Labelled photos from "data-v1", an image-classification folder in jood-otoom/Capstone. The possible labels are: moderate accident, no accident, severe accident.

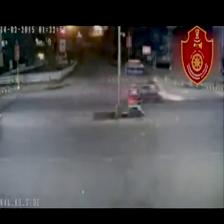
Label: moderate accident

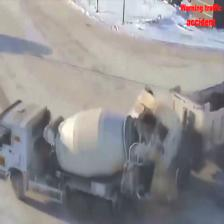
Label: severe accident

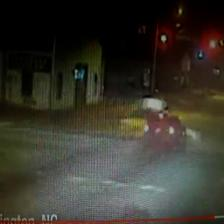
Label: moderate accident

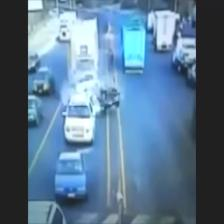
Label: severe accident

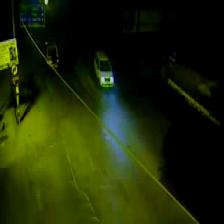
Label: no accident

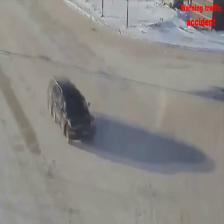
Label: no accident
